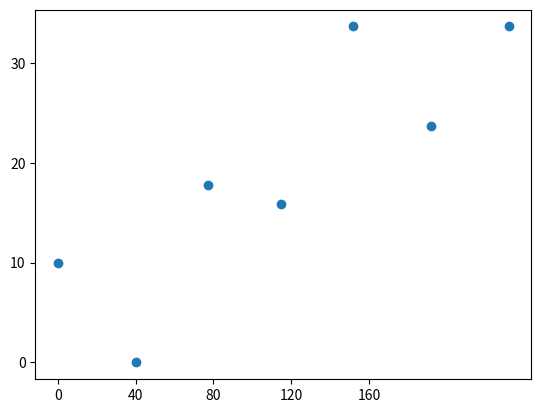

The matplotlib source for this figure:
#!/usr/bin/python
# -*- coding:utf-8 -*-

import math
import numpy as np
import matplotlib.pyplot as plt

def statTransit(state1,input,n):
    state2 = np.array([0.,0.,0.])
    
    yaw_new = state1[2] + input[2];
    state2[0] = state1[0] + math.cos(yaw_new) * input[0] - math.sin(yaw_new) * input[1];
    state2[1] = state1[1] + math.sin(yaw_new) * input[0] - math.pow(-1, n) * math.cos(yaw_new) * input[1];
    state2[2] = yaw_new 
    return state2


# six step input set
input_list = np.array([[40.,10.,0.],[40.,10.,0.2],[40.,10.,0.],[40.,10.,0.],[40.,10.,-0.2],[40.,10.,0.]])

start_state = np.array([0.,10.,0.])
temp_state = start_state
x_list = list()
y_list = list()
x_list.append(temp_state[0])
y_list.append(temp_state[1])
n = 0
for nm in input_list:
    print("--------input and state")
    print(nm)
    print(temp_state)
    temp_state = statTransit(temp_state,nm,n)
    x_list.append(temp_state[0])
    y_list.append(temp_state[1])
    n = n+1

#设置坐标轴刻度
my_x_ticks = np.arange(0, 200, 40)
my_y_ticks = np.arange(0, 60, 10)
plt.xticks(my_x_ticks)
plt.yticks(my_y_ticks)

plt.plot(x_list,y_list,'o')
plt.show()
